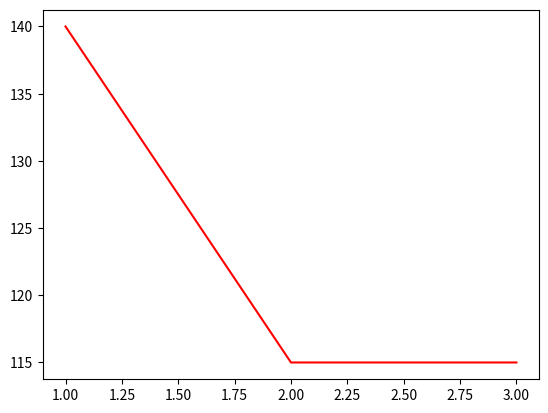

This figure's Python source:
import numpy as np
import matplotlib.pyplot as plt
import random

# 背包问题
# 物品编号和重量、价格
x = {
    1: [10,15],
    2: [15,25],
    3: [20,35],
    4: [25,45],
    5: [30,55],
    6: [35,70]
}

# 终止界限
FINISHED_LIMIT = 5
# 重量界限
WEIGHT_LIMIT = 80
# 染色体长度
CHROMOSOME_SIZE = 6
# 遴选次数
SELECT_NUMBER = 4
max_last = 0
diff_last = 10000

# 收敛条件、判断退出
def is_finished(fitnesses):
    global max_last
    global diff_last
    max_current = 0
    for v in fitnesses:
        if v[1] > max_current:
            max_current = v[1]
    diff = max_current - max_last
    if diff < FINISHED_LIMIT and diff_last < FINISHED_LIMIT:
        return True
    else:
        diff_last = diff
        max_last = max_current
    return False

# 初始染色体样态
def init():
    chromosome_state1 = '100100'
    chromosome_state2 = '101010'
    chromosome_state3 = '010101'
    chromosome_state4 = '101011'
    chromosome_states = [chromosome_state1,
                         chromosome_state2,
                         chromosome_state3,
                         chromosome_state4
                        ]
    return chromosome_states

# 计算适应度
def fitness(chromosome_states):
    fitnesses = []
    for chromosome_state in chromosome_states:
        value_sum = 0
        weight_sum = 0
        for i, v in enumerate(chromosome_state):
            if int(v) == 1:
                weight_sum += x[i + 1][0]
                value_sum += x[i + 1][1]
        fitnesses.append([value_sum, weight_sum])
    return fitnesses

# 筛选
def filter(chromosome_states, fitnesses):
    # 重量大于80的被淘汰
    index = len(fitnesses) - 1
    while index >= 0:
        index -= 1
        if fitnesses[index][1] > WEIGHT_LIMIT:
            chromosome_states.pop(index)
            fitnesses.pop(index)
    # 筛选
    selected_index = [0] * len(chromosome_states)
    for i in range(SELECT_NUMBER):
        j = chromosome_states.index(random.choice(chromosome_states))
        selected_index[j] += 1
    return selected_index

# 生产下一代
def crossover(chromosome_states, selected_index):
    chromosome_states_new = []
    index = len(chromosome_states) - 1
    while index >= 0:
        index -= 1
        chromosome_state = chromosome_states.pop(index)
        for i in range(selected_index[index]):
            chromosome_state_x = random.choice(chromosome_states)
            pos = random.choice(range(1, CHROMOSOME_SIZE - 1))
            chromosome_states_new.append(chromosome_state[:pos] + chromosome_state_x[pos:])
        chromosome_states.insert(index, chromosome_state)
    return chromosome_states_new

def max_price(fitnesses):
    return sorted(np.array(fitnesses)[:,0],reverse=True)[0]

if __name__ == '__main__':
    # 初始群体
    x_price = []
    y_price = []
    chromosome_states = init()
    n = 100
    while n > 0:
        n -= 1
        # 适应度计算
        fitnesses = fitness(chromosome_states)
        if is_finished(fitnesses):
            print(n)
            print(fitnesses)
            # 求出chromosome_states中最大价值者
            x_price.append(100 - n)
            y_price.append(max_price(fitnesses))
            break
        # 筛选
        selected_index = filter(chromosome_states, fitnesses)
        # 求出chromosome_states中最大价值者
        x_price.append(100 - n)
        y_price.append(max_price(fitnesses))
        # 产生下一代
        chromosome_states = crossover(chromosome_states, selected_index)
    #print(chromosome_states)
    plt.plot(x_price,y_price,'r')
    plt.show()